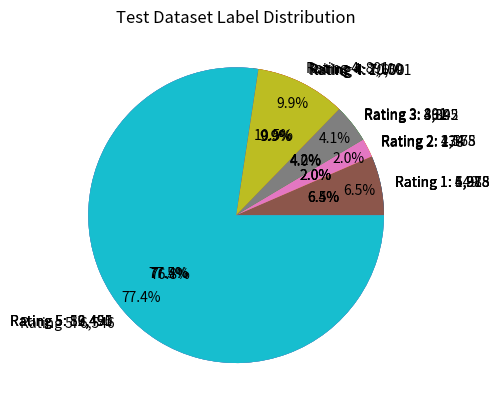

Write Python code to recreate this figure.
import matplotlib.pyplot as plt

total = [6915, 2175, 4345, 10591, 82491]
label = ['Rating 1: 6,915', 'Rating 2: 2,175', 'Rating 3: 4,345', 'Rating 4: 10,591', 'Rating 5: 82,491']

print(6915 + 2175 + 4345 + 10591 + 82491)


plt.pie(total, labels=label, autopct='%1.1f%%', pctdistance=0.85)
plt.title('Label Distribution')
plt.show()

total_train = [4978, 1568, 3092, 7600, 59455]
total_valid = [549, 173, 362, 891, 6546]
total_test = [1388, 434, 891, 2100, 16490]

label_train = ['Rating 1: 4,978', 'Rating 2: 1,568', 'Rating 3: 3,092', 'Rating 4: 7,600', 'Rating 5: 59,455']
label_valid = ['Rating 1: 549', 'Rating 2: 173', 'Rating 3: 362', 'Rating 4: 891', 'Rating 5: 6,546']
label_test = ['Rating 1: 1,388', 'Rating 2: 434', 'Rating 3: 891', 'Rating 4: 2,100', 'Rating 5: 16,490']


print(4978 + 1568 + 3092 + 7600 + 59455)

plt.pie(total_train, labels=label_train, autopct='%1.1f%%')
plt.title('Train Dataset Label Distribution')
plt.show()


print(549 + 173 + 362 + 891 + 6546)

plt.pie(total_valid, labels=label_valid, autopct='%1.1f%%')
plt.title('Validation Dataset Label Distribution')
plt.show()


print(1388 + 434 + 891 + 2100 + 16490)

plt.pie(total_test, labels=label_test, autopct='%1.1f%%')
plt.title('Test Dataset Label Distribution')
plt.show()
